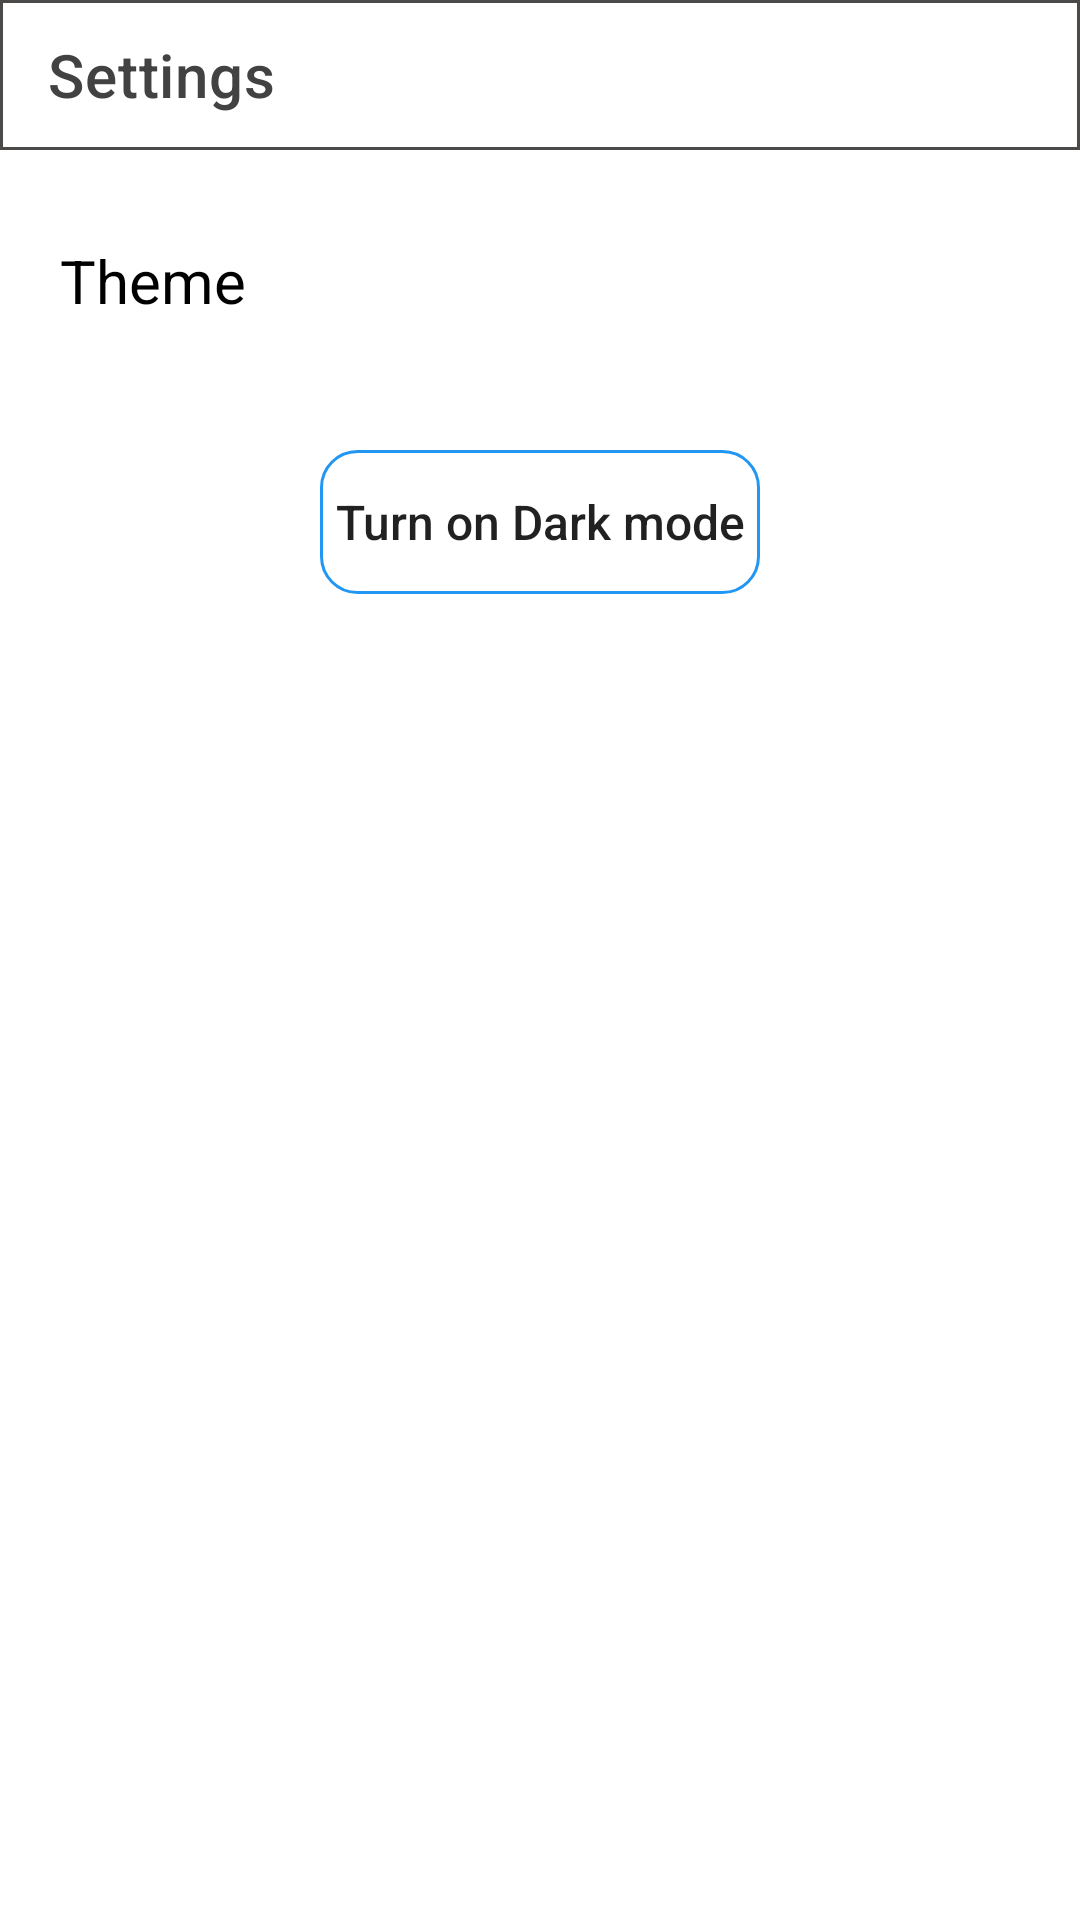

Write the Android layout XML for this screen, with the resource values it uses.
<!-- AndroidManifest.xml: application theme Theme.DnDSpellbook -->
<!-- res/layout/fragment_settings.xml -->
<?xml version="1.0" encoding="utf-8"?>
<FrameLayout xmlns:android="http://schemas.android.com/apk/res/android"
    xmlns:app="http://schemas.android.com/apk/res-auto"
    xmlns:tools="http://schemas.android.com/tools"
    android:id="@+id/navSettings"
    android:layout_width="match_parent"
    android:layout_height="match_parent"
    tools:context=".fragments.SettingsFragment">


    <androidx.appcompat.widget.Toolbar
        android:id="@+id/settingsToolbar"
        android:layout_width="match_parent"
        android:layout_height="50dp"
        android:background="@drawable/custom_toolbar"
        app:title="Settings"
        app:titleTextColor="#424242">


    </androidx.appcompat.widget.Toolbar>

    <androidx.appcompat.widget.AppCompatTextView
        android:layout_width="100dp"
        android:layout_height="50dp"
        android:layout_marginLeft="20dp"
        android:layout_marginTop="80dp"
        android:text="Theme"
        android:textColor="@color/black"
        android:textSize="20sp" />

    <androidx.appcompat.widget.AppCompatButton
        android:id="@+id/switchButton"
        android:layout_width="wrap_content"
        android:layout_height="wrap_content"
        android:text="Turn on Dark mode"
        android:textAllCaps="false"
        android:layout_gravity="center|top"
        android:layout_marginTop="150dp"
        android:background="@drawable/custom_button_2"
        android:paddingRight="5dp"
        android:paddingLeft="5dp"
        android:textSize="16sp"/>


</FrameLayout>
<!-- resources referenced by this layout -->
<resources>
  <color name="black">#FF000000</color>
  <!-- drawable custom_button_2 (drawable) -->
  <?xml version="1.0" encoding="utf-8"?>
  <shape xmlns:android="http://schemas.android.com/apk/res/android">
  
      <stroke android:color="#2196f3" android:width="1dp"/>
  
      <corners android:radius="12dp"/>
  
  </shape>
  <!-- drawable custom_toolbar (drawable) -->
  <?xml version="1.0" encoding="utf-8"?>
  <shape xmlns:android="http://schemas.android.com/apk/res/android">
  
      <stroke android:color="@color/darkerGrey" android:width="1dp"/>
  
  
  </shape>
  <style name="Theme.DnDSpellbook" parent="Theme.MaterialComponents.DayNight.NoActionBar">
          
          <item name="colorPrimary">@color/purple_500</item>
          <item name="colorPrimaryVariant">@color/purple_700</item>
          <item name="colorOnPrimary">@color/white</item>
          
          <item name="colorSecondary">@color/teal_200</item>
          <item name="colorSecondaryVariant">@color/teal_700</item>
          <item name="colorOnSecondary">@color/black</item>
          
          <item name="android:statusBarColor" tools:targetApi="l">?attr/colorPrimaryVariant</item>
          
      </style>
  <color name="darkerGrey">#4C4949</color>
  <color name="purple_500">#FF6200EE</color>
  <color name="purple_700">#FF3700B3</color>
  <color name="white">#FFFFFFFF</color>
  <color name="teal_200">#FF03DAC5</color>
  <color name="teal_700">#FF018786</color>
</resources>
